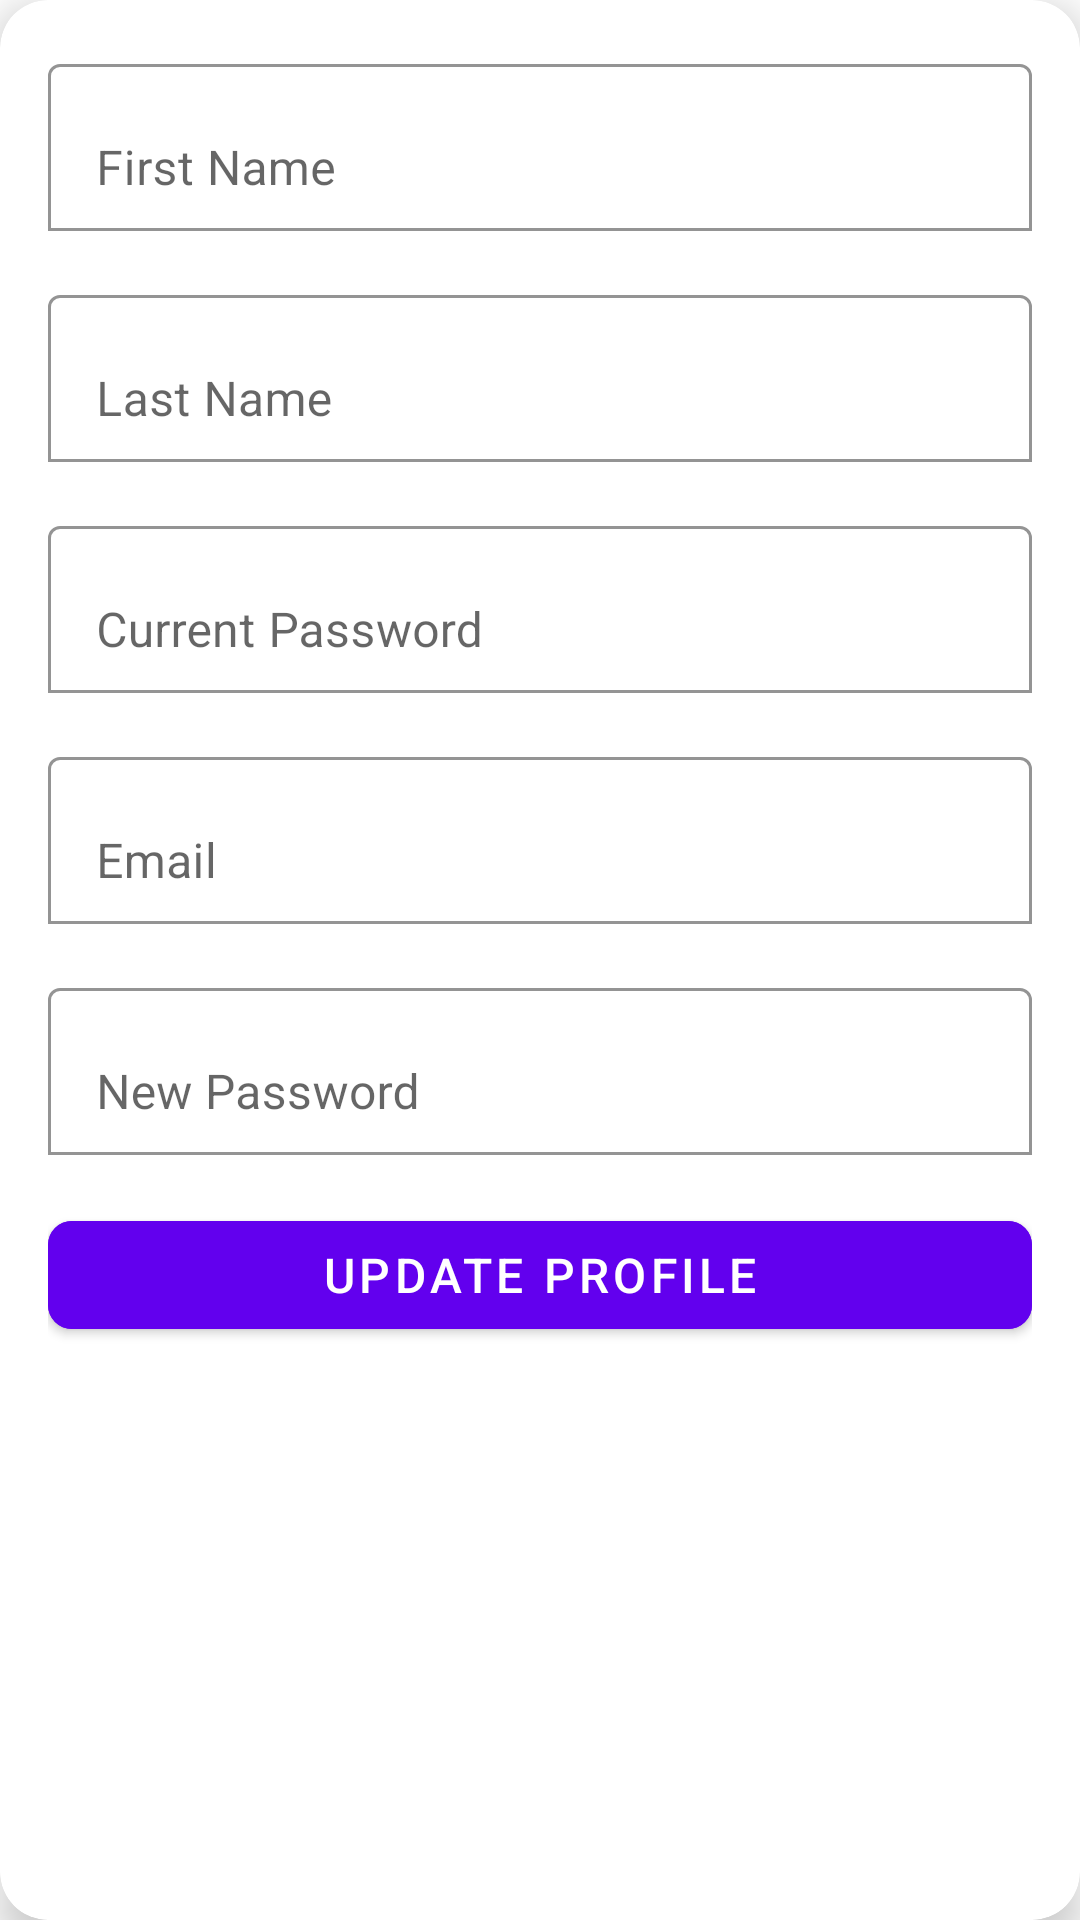

Produce the Android XML layout that renders to this screen, including the resource entries it uses.
<!-- AndroidManifest.xml: application theme Theme.FinalProject -->
<!-- res/layout/fragment_profile.xml -->
<?xml version="1.0" encoding="utf-8"?>
<com.google.android.material.card.MaterialCardView xmlns:android="http://schemas.android.com/apk/res/android"
    xmlns:app="http://schemas.android.com/apk/res-auto"
    android:id="@+id/card_profile"
    style="@style/ProfileCardStyle">

    <ScrollView
        android:layout_width="match_parent"
        android:layout_height="wrap_content">

        <LinearLayout
            android:layout_width="match_parent"
            android:layout_height="wrap_content"
            android:orientation="vertical"
            android:padding="16dp">

            
            <com.google.android.material.textfield.TextInputLayout
                android:id="@+id/til_first_name"
                style="@style/ProfileTextInputLayoutStyle">

                <com.google.android.material.textfield.TextInputEditText
                    android:id="@+id/et_first_name"
                    style="@style/ProfileTextInputEditTextStyle"
                    android:hint="@string/first_name"
                    android:inputType="textPersonName" />
            </com.google.android.material.textfield.TextInputLayout>

            
            <com.google.android.material.textfield.TextInputLayout
                android:id="@+id/til_last_name"
                style="@style/ProfileTextInputLayoutStyle">

                <com.google.android.material.textfield.TextInputEditText
                    android:id="@+id/et_last_name"
                    style="@style/ProfileTextInputEditTextStyle"
                    android:hint="@string/last_name"
                    android:inputType="textPersonName" />
            </com.google.android.material.textfield.TextInputLayout>

            
            <com.google.android.material.textfield.TextInputLayout
                android:id="@+id/til_current_password"
                style="@style/ProfileTextInputLayoutStyle">

                <com.google.android.material.textfield.TextInputEditText
                    android:id="@+id/et_current_password"
                    style="@style/ProfileTextInputEditTextStyle"
                    android:hint="@string/current_password"
                    android:inputType="textPassword" />
            </com.google.android.material.textfield.TextInputLayout>

            
            <com.google.android.material.textfield.TextInputLayout
                android:id="@+id/til_email"
                style="@style/ProfileTextInputLayoutStyle">

                <com.google.android.material.textfield.TextInputEditText
                    android:id="@+id/et_email"
                    style="@style/ProfileTextInputEditTextStyle"
                    android:hint="@string/email_address"
                    android:inputType="textEmailAddress" />
            </com.google.android.material.textfield.TextInputLayout>

            
            <com.google.android.material.textfield.TextInputLayout
                android:id="@+id/til_new_password"
                style="@style/ProfileTextInputLayoutStyle">

                <com.google.android.material.textfield.TextInputEditText
                    android:id="@+id/et_password"
                    style="@style/ProfileTextInputEditTextStyle"
                    android:hint="@string/new_password"
                    android:inputType="textPassword" />
            </com.google.android.material.textfield.TextInputLayout>

            
            <com.google.android.material.button.MaterialButton
                android:id="@+id/btn_save"
                style="@style/ProfileSaveButtonStyle"
                android:text="@string/update_profile">

            </com.google.android.material.button.MaterialButton>

            
            <ImageView
                android:id="@+id/successAnimationGif"
                style="@style/ProfileSuccessGifStyle" />
        </LinearLayout>

    </ScrollView>
</com.google.android.material.card.MaterialCardView>
<!-- resources referenced by this layout -->
<resources>
  <string name="current_password">Current Password</string>
  <string name="email_address">Email</string>
  <string name="first_name">First Name</string>
  <string name="last_name">Last Name</string>
  <string name="new_password">New Password</string>
  <string name="update_profile">Update Profile</string>
  <style name="ProfileCardStyle">
          <item name="android:layout_width">match_parent</item>
          <item name="android:layout_height">wrap_content</item>
          <item name="android:layout_margin">16dp</item>
          <item name="cardBackgroundColor">@color/white</item>
          <item name="cardCornerRadius">16dp</item>
          <item name="cardElevation">8dp</item>
      </style>
  <style name="ProfileSaveButtonStyle">
          <item name="android:layout_width">match_parent</item>
          <item name="android:layout_height">wrap_content</item>
          <item name="android:backgroundTint">@color/primary</item>
          <item name="android:textColor">@android:color/white</item>
          <item name="android:textSize">16sp</item>
          <item name="cornerRadius">8dp</item>
      </style>
  <style name="ProfileSuccessGifStyle">
          <item name="android:layout_width">200dp</item>
          <item name="android:layout_height">200dp</item>
          <item name="android:layout_gravity">center</item>
          <item name="android:layout_marginTop">16dp</item>
          <item name="android:visibility">gone</item>
      </style>
  <style name="ProfileTextInputEditTextStyle">
          <item name="android:layout_width">match_parent</item>
          <item name="android:layout_height">wrap_content</item>
          <item name="android:textColor">#212121</item> 
          <item name="android:backgroundTint">#FFFFFF</item> 
      </style>
  <style name="ProfileTextInputLayoutStyle">
          <item name="android:layout_width">match_parent</item>
          <item name="android:layout_height">wrap_content</item>
          <item name="android:layout_marginBottom">16dp</item>
          <item name="boxBackgroundMode">outline</item>
          <item name="boxStrokeColor">@color/primary</item>
      </style>
  <style name="Theme.FinalProject" parent="Theme.MaterialComponents.DayNight.DarkActionBar">
          
          <item name="windowActionBar">false</item>
          <item name="windowNoTitle">true</item>
  
          
          <item name="colorPrimary">#6200EE</item> 
          <item name="colorPrimaryVariant">#3700B3</item> 
          <item name="colorOnPrimary">#FFFFFF</item> 
  
          
          <item name="colorSecondary">#03DAC6</item> 
          <item name="colorSecondaryVariant">#018786</item> 
          <item name="colorOnSecondary">#000000</item> 
  
          
          <item name="android:statusBarColor">#3700B3</item> 
      </style>
  <color name="white">#FFFFFFFF</color>
  <color name="primary">#6200EE</color>
</resources>
